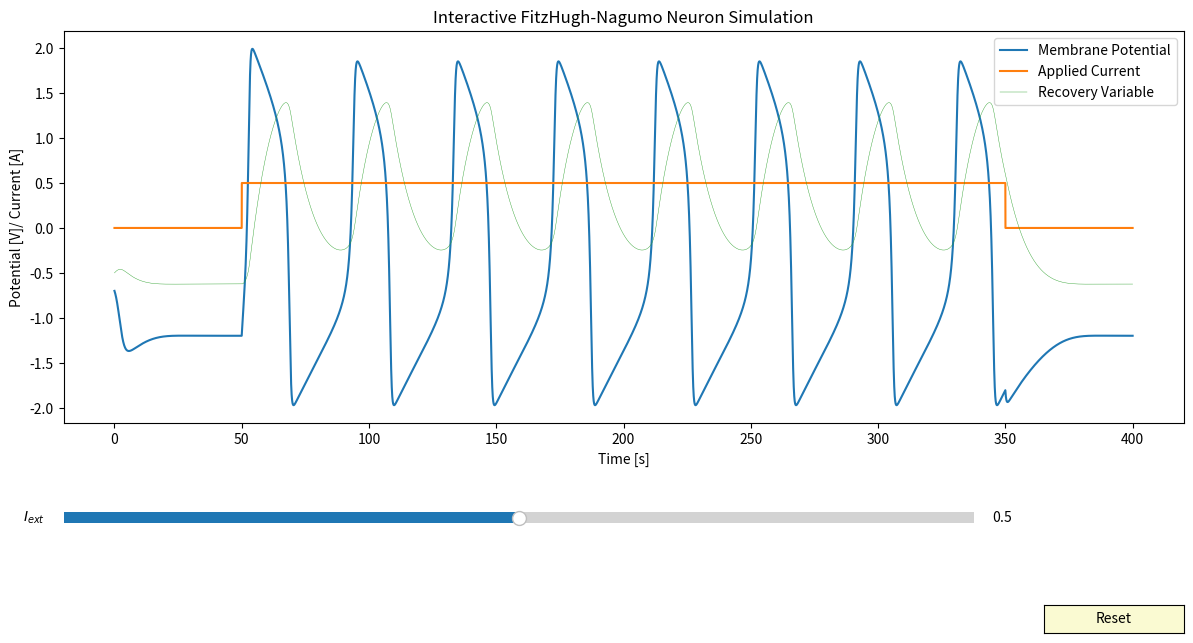

Here is the Python script that generated this plot:
__author__ = "Devrim Celik"

"""
Interative plot, showcasing the FitzHugh_Nagumo Model
"""

import numpy as np
import matplotlib.pyplot as plt
from matplotlib.pyplot import  Button, Slider

#==============================================================================#

def FitzHugh_Nagumo(_I=0.5, a=0.7, b=0.8, tau=1/0.08):

    ######### Experimental Setup
    # TIME
    T       =       400                       # total simulation length
    dt      =       0.01                      # step size
    time    =       np.arange(0, T+dt, dt)    # step values

    # CURRENT
    I = np.zeros(len(time))
    I[5000:35000] = _I

    # Memory
    V = np.empty(len(time))
    W = np.empty(len(time))

    # Initial Values
    V[0] = -0.7
    W[0] = -0.5


    for i in range(1, len(time)):
        #calculate membrane potential & resting variable
        V[i] = V[i-1] + (V[i-1]-(V[i-1]**3)/3 - W[i-1] + I[i])*dt
        W[i] = W[i-1] + ((V[i-1]+a - b*W[i-1])/tau)*dt

    return V, W

def I_values(_I=0.5, time=None):
    I = np.zeros(len(time))
    I[5000:35000] = _I
    return I

#==============================================================================#

def start_FN_sim():
    # time parameters for plotting
    T       =       400                       # total simulation length
    dt      =       0.01                      # step size
    time    =       np.arange(0, T+dt, dt)    # step values

    # initial parameters
    a       = 0.7
    b       = 0.8
    tau     = 1/0.08
    I_init  = 0.5
    # update functions for lines
    V, W = FitzHugh_Nagumo(_I=I_init, a=a, b=b, tau=tau)
    I = I_values(_I=I_init, time=time)

    ######### Plotting
    axis_color = 'lightgoldenrodyellow'

    fig = plt.figure("FitzHugh-Nagumo Neuron", figsize=(14,7))
    ax = fig.add_subplot(111)
    plt.title("Interactive FitzHugh-Nagumo Neuron Simulation")
    fig.subplots_adjust(left=0.1, bottom=0.32)

    # plot lines
    line = plt.plot(time, V, label="Membrane Potential")[0]
    line3 = plt.plot(time, I, label="Applied Current")[0]
    line2 = plt.plot(time, W, lw=0.3, label="Recovery Variable")[0]


    # add legend
    plt.legend(loc = "upper right")

    # add axis labels
    plt.ylabel("Potential [V]/ Current [A]")
    plt.xlabel("Time [s]")

    # define sliders (position, color, inital value, parameter, etc...)
    I_slider_axis = plt.axes([0.1, 0.17, 0.65, 0.03], facecolor=axis_color)
    I_slider = Slider(I_slider_axis, '$I_{ext}$', 0.0, 1.0, valinit=I_init)

    # update functions
    def update(val):
        V, W = FitzHugh_Nagumo(_I = I_slider.val)
        line.set_ydata(V)
        line2.set_ydata(W)
        line3.set_ydata(I_values(I_slider.val, time=time))

    # update, if any slider is moved
    I_slider.on_changed(update)

    # Add a button for resetting the parameters
    reset_button_ax = plt.axes([0.8, 0.02, 0.1, 0.04])
    reset_button = Button(reset_button_ax, 'Reset', color=axis_color, hovercolor='0.975')

    # event of resert button being clicked
    def reset_button_was_clicked(event):
        I_slider.reset()

    reset_button.on_clicked(reset_button_was_clicked)

    plt.show()

#==============================================================================#

if (__name__=='__main__'):
    start_FN_sim()
